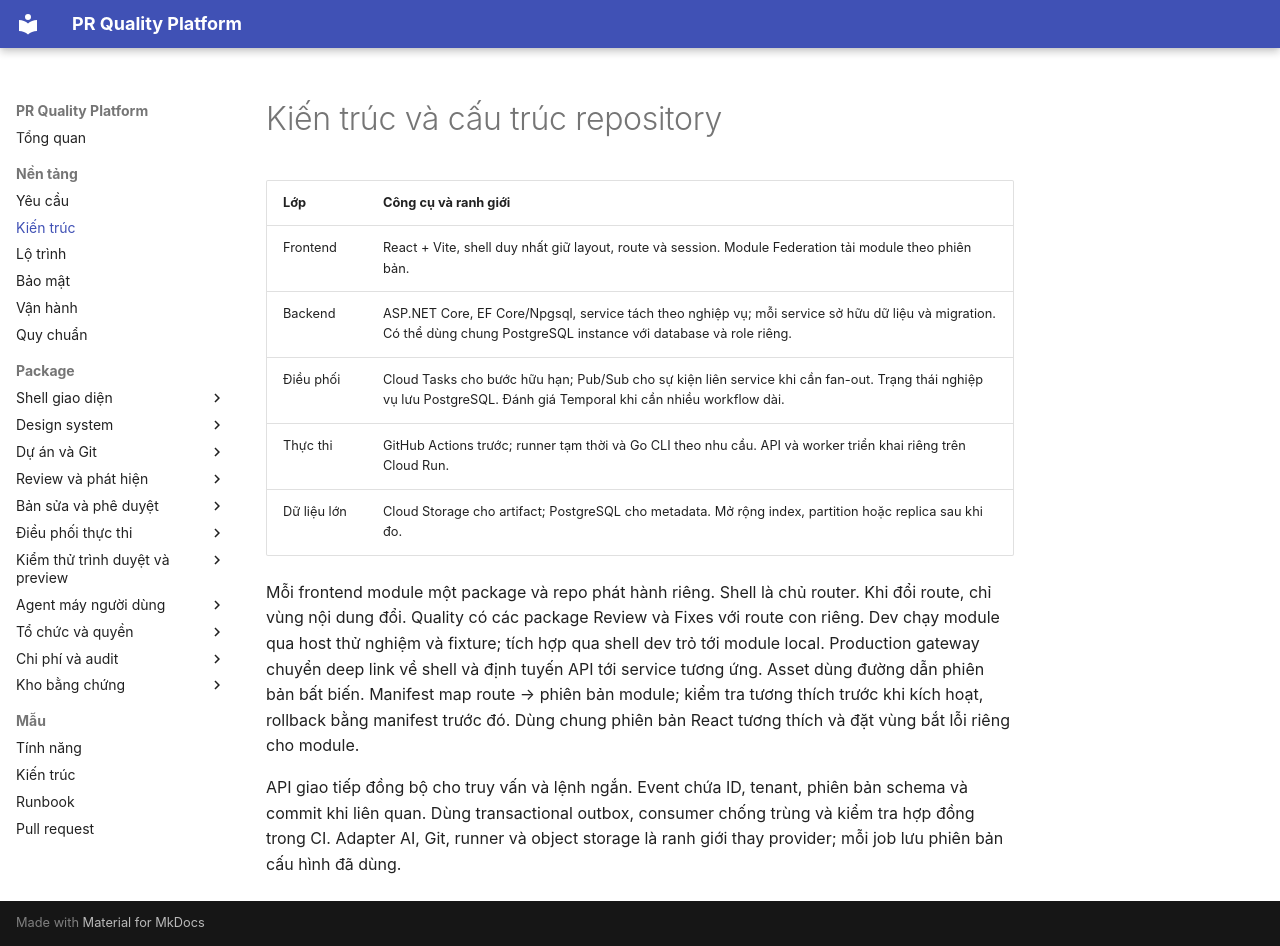

repository: vqviet03/pr-quality-platform-docs · page: docs/architecture/index.html · generator: mkdocs

# Kiến trúc và cấu trúc repository

| Lớp | Công cụ và ranh giới |
|---|---|
| Frontend | React + Vite, shell duy nhất giữ layout, route và session. Module Federation tải module theo phiên bản. |
| Backend | ASP.NET Core, EF Core/Npgsql, service tách theo nghiệp vụ; mỗi service sở hữu dữ liệu và migration. Có thể dùng chung PostgreSQL instance với database và role riêng. |
| Điều phối | Cloud Tasks cho bước hữu hạn; Pub/Sub cho sự kiện liên service khi cần fan-out. Trạng thái nghiệp vụ lưu PostgreSQL. Đánh giá Temporal khi cần nhiều workflow dài. |
| Thực thi | GitHub Actions trước; runner tạm thời và Go CLI theo nhu cầu. API và worker triển khai riêng trên Cloud Run. |
| Dữ liệu lớn | Cloud Storage cho artifact; PostgreSQL cho metadata. Mở rộng index, partition hoặc replica sau khi đo. |

Mỗi frontend module một package và repo phát hành riêng. Shell là chủ router. Khi đổi route, chỉ vùng nội dung đổi. Quality có các package Review và Fixes với route con riêng. Dev chạy module qua host thử nghiệm và fixture; tích hợp qua shell dev trỏ tới module local. Production gateway chuyển deep link về shell và định tuyến API tới service tương ứng. Asset dùng đường dẫn phiên bản bất biến. Manifest map route → phiên bản module; kiểm tra tương thích trước khi kích hoạt, rollback bằng manifest trước đó. Dùng chung phiên bản React tương thích và đặt vùng bắt lỗi riêng cho module.

API giao tiếp đồng bộ cho truy vấn và lệnh ngắn. Event chứa ID, tenant, phiên bản schema và commit khi liên quan. Dùng transactional outbox, consumer chống trùng và kiểm tra hợp đồng trong CI. Adapter AI, Git, runner và object storage là ranh giới thay provider; mỗi job lưu phiên bản cấu hình đã dùng.
